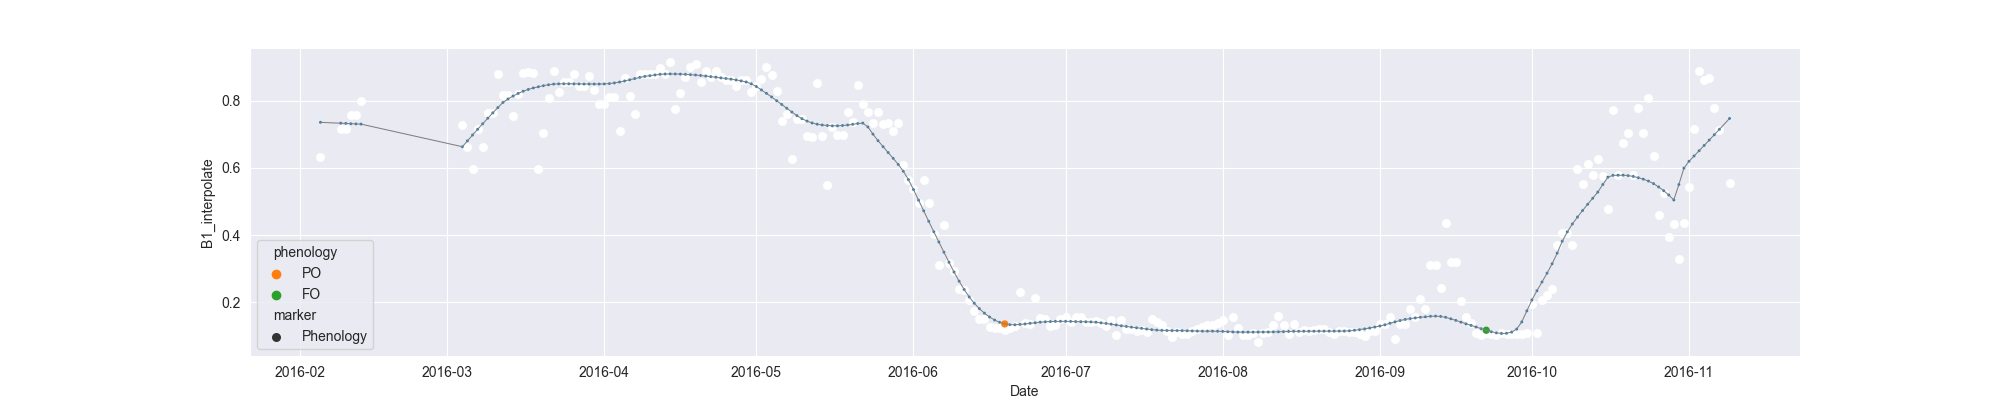

Source data for this figure (header and first rows):
system:time_start, B1, B1_interpolate, B1_phenology
2016-02-05, 0.6339, 0.6339, 
2016-02-06, , , 
2016-02-07, , , 
2016-02-08, , , 
2016-02-09, , 0.7159, 
2016-02-10, , 0.7159, 
2016-02-11, , 0.7568, 
2016-02-12, , 0.7568, 
2016-02-13, 0.7978, 0.7978, 
2016-02-14, , , 
2016-02-15, , , 
2016-02-16, , , 
2016-02-17, , , 
2016-02-18, , , 
2016-02-19, , , 
2016-02-20, , , 
2016-02-21, , , 
2016-02-22, , , 
2016-02-23, , , 
2016-02-24, , , 
2016-02-25, , , 
2016-02-26, , , 
2016-02-27, , , 
2016-02-28, , , 
2016-02-29, , , 
2016-03-01, , , 
2016-03-02, , , 
2016-03-03, , , 
2016-03-04, 0.7265, 0.7265, 
2016-03-05, , 0.6624, 
2016-03-06, 0.5983, 0.5983, 
2016-03-07, , 0.7157, 
2016-03-08, , 0.6624, 
2016-03-09, , 0.7649, 
2016-03-10, , 0.7649, 
2016-03-11, 0.8797, 0.8797, 
2016-03-12, , 0.8166, 
2016-03-13, , 0.8166, 
2016-03-14, 0.7536, 0.7536, 
2016-03-15, , 0.8202, 
2016-03-16, , 0.8828, 
2016-03-17, 0.8868, 0.8868, 
2016-03-18, 0.8828, 0.8828, 
2016-03-19, 0.5968, 0.5968, 
2016-03-20, , 0.7027, 
2016-03-21, 0.8085, 0.8085, 
2016-03-22, 0.8878, 0.8878, 
2016-03-23, , 0.8249, 
2016-03-24, , 0.8561, 
2016-03-25, , 0.8561, 
2016-03-26, , 0.8799, 
2016-03-27, , 0.844, 
2016-03-28, , 0.844, 
2016-03-29, 0.872, 0.872, 
2016-03-30, , 0.8312, 
2016-03-31, , 0.7904, 
2016-04-01, , 0.7904, 
2016-04-02, , 0.8105, 
2016-04-03, , 0.8124, 
2016-04-04, 0.7088, 0.7088, 
... 219 more rows
